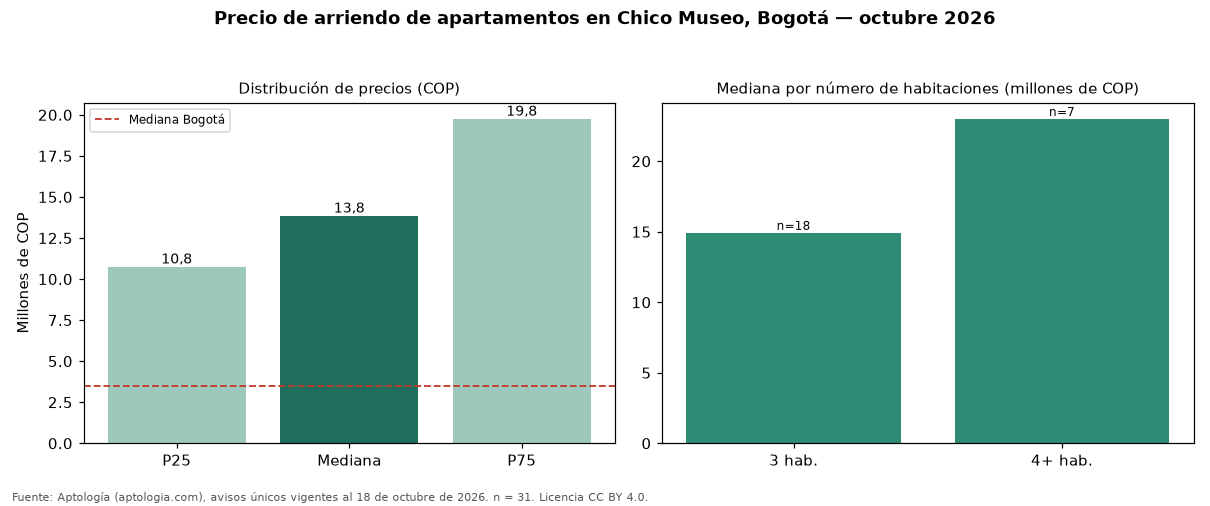

Source data for this figure (header and first rows):
seccion, metrica, valor_cop, n
precio, p25, 10750000, 31
precio, mediana, 13850000, 31
precio, p75, 19750000, 31
cop_por_m2, p25, 54815, 31
cop_por_m2, mediana, 65952, 31
cop_por_m2, p75, 75728, 31
area, area_mediana_m2, 236.0, 31
habitaciones, 2, 5750000, 4
habitaciones, 3, 14925000, 18
habitaciones, 4+, 23000000, 7
administracion, mediana, 2500000, 25
estrato, moda, 6, 
parqueadero, porcentaje_con_parqueadero, 100.0, 31
ciudad, mediana_ciudad, 3500000, 14216
ciudad, mediana_cop_por_m2_ciudad, 50000, 14216
